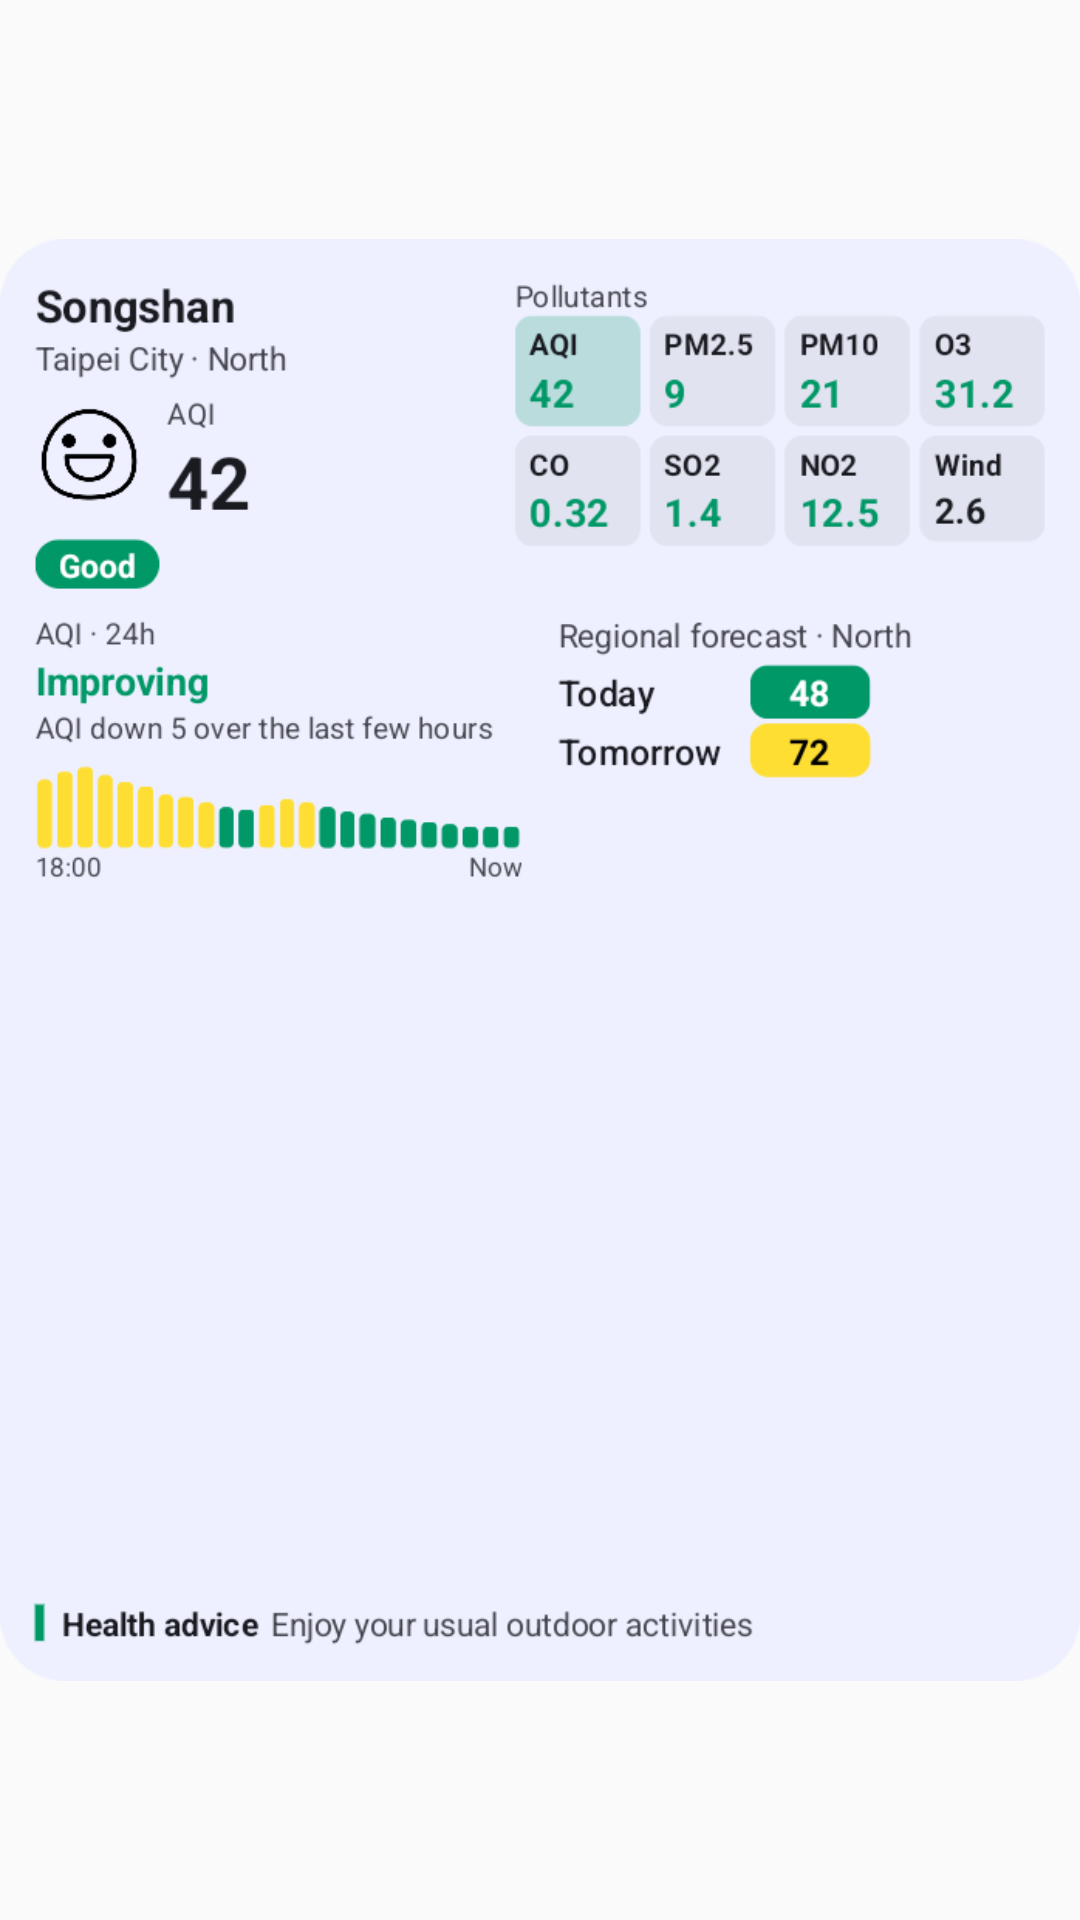

Android layout source for this screen:
<!-- AndroidManifest.xml: application theme Theme.TWAQI -->
<!-- res/layout/widget_preview_station_detail.xml -->
<?xml version="1.0" encoding="utf-8"?>
<FrameLayout xmlns:android="http://schemas.android.com/apk/res/android"
    android:layout_width="match_parent"
    android:layout_height="match_parent">

    <ImageView
        android:layout_width="match_parent"
        android:layout_height="match_parent"
        android:importantForAccessibility="no"
        android:scaleType="fitCenter"
        android:src="@drawable/widget_preview_station_detail" />
</FrameLayout>
<!-- resources referenced by this layout -->
<resources>
  <!-- drawable widget_preview_station_detail: png bitmap (drawable-nodpi, 66049 bytes) -->
  <style name="Theme.TWAQI" parent="Theme.AppCompat.Light.NoActionBar" />
</resources>
